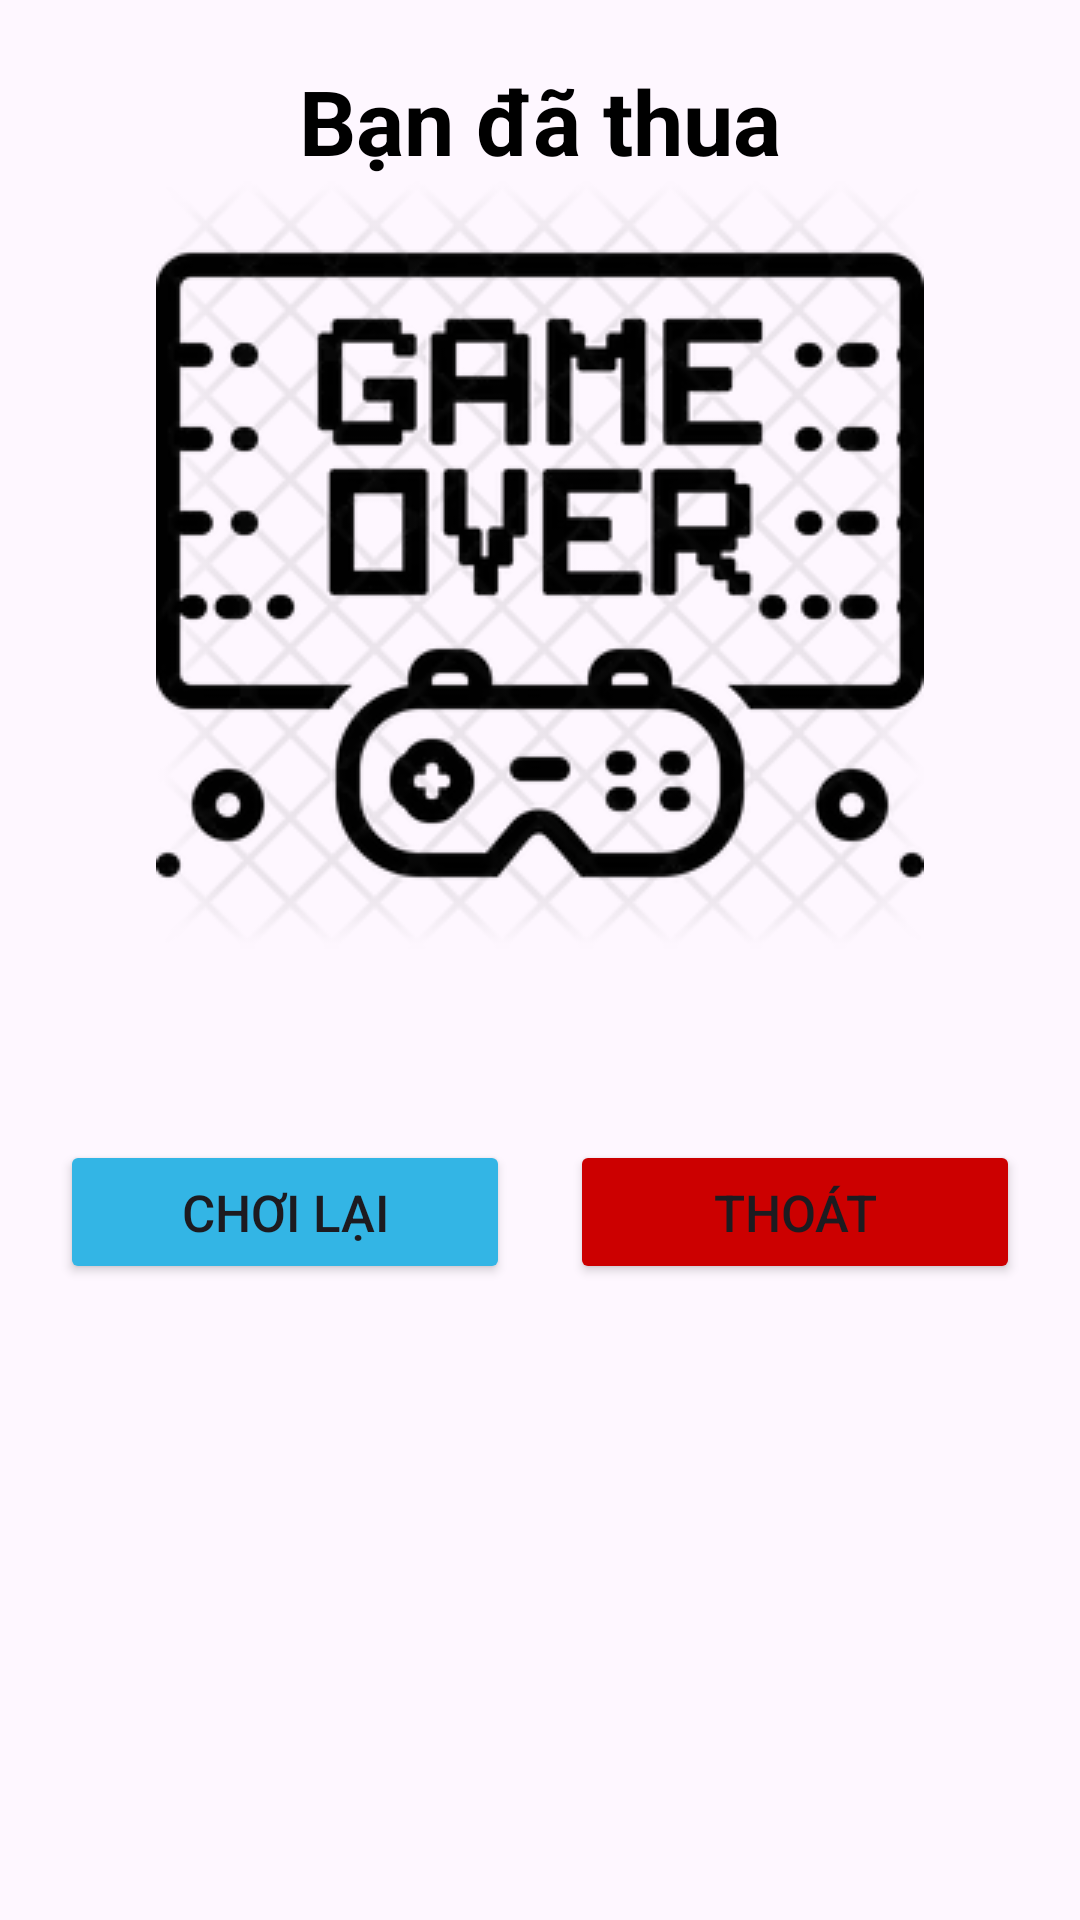

Reconstruct the res/layout file that produces this screen, plus the resources it refers to.
<!-- AndroidManifest.xml: application theme Theme.DuoiHinhBatChu -->
<!-- res/layout/dialog_game_over.xml -->
<?xml version="1.0" encoding="utf-8"?>
<LinearLayout xmlns:android="http://schemas.android.com/apk/res/android"
    android:layout_width="match_parent"
    android:layout_height="match_parent"
    xmlns:tools="http://schemas.android.com/tools"
    android:background="@drawable/bg_radius"
    android:backgroundTint="@color/white"
    android:gravity="center_horizontal"
    android:orientation="vertical"
    android:padding="20dp">

    <TextView
        android:layout_width="match_parent"
        android:layout_height="wrap_content"
        android:gravity="center"
        android:textStyle="bold"
        android:textColor="@color/black"
        android:text="Bạn đã thua"
        android:textSize="30sp" />

    <ImageView
        android:layout_width="wrap_content"
        android:layout_height="wrap_content"
        android:src="@drawable/ic_game_over" />

    <TextView
        android:id="@+id/tvScore"
        android:layout_width="wrap_content"
        android:layout_height="wrap_content"
        android:gravity="center"
        android:textStyle="bold"
        android:textColor="@android:color/holo_orange_light"
        tools:text="Số điểm của bạn: 200 điểm"
        android:textSize="25sp"
        android:layout_marginTop="10dp" />

    <LinearLayout
        android:layout_width="match_parent"
        android:layout_height="wrap_content"
        android:layout_marginTop="20dp"
        android:gravity="center_vertical">

        <Button
            android:id="@+id/btnRestart"
            android:layout_width="0dp"
            android:layout_height="wrap_content"
            android:layout_weight="1"
            android:backgroundTint="@android:color/holo_blue_light"
            android:text="Chơi lại"
            android:textSize="17sp" />

        <Button
            android:id="@+id/btnClose"
            android:layout_width="0dp"
            android:layout_height="wrap_content"
            android:layout_marginStart="20dp"
            android:layout_weight="1"
            android:backgroundTint="@android:color/holo_red_dark"
            android:text="Thoát"
            android:textSize="17sp" />

    </LinearLayout>

</LinearLayout>
<!-- resources referenced by this layout -->
<resources>
  <!-- drawable ic_game_over: png bitmap (drawable, 45638 bytes) -->
  <style name="Theme.DuoiHinhBatChu" parent="Base.Theme.DuoiHinhBatChu" />
  <style name="Base.Theme.DuoiHinhBatChu" parent="Theme.Material3.DayNight.NoActionBar">
          
          
      </style>
  <!-- not gathered from this repository: default colours our renderer supplied (Android Studio template values) -->
  <color name="black">#FF000000</color>
  <color name="white">#FFFFFFFF</color>
</resources>
